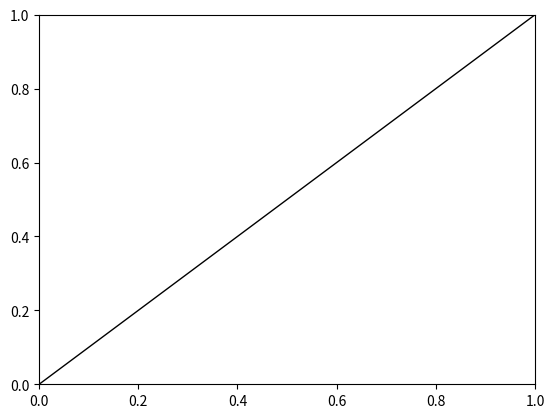

The matplotlib source for this figure:
from math import sin, cos, radians
from abc import ABC, abstractmethod, abstractproperty
# from matplotlib.patches import Arc as ptchArc
# from matplotlib.patches import Polygon as ptchPoly
import matplotlib.patches as patches
from matplotlib.collections import PatchCollection


class Object2D(ABC):
    pass

    # @abstractmethod
    # def getAsPatch(self):
    #     raise NotImplemented


class Point:

    def __init__(self,
                 posX: float = 0,
                 posY: float = 0
                 ) -> None:

        self.posX = posX
        self.posY = posY

    def __call__(self):
        return tuple([self.posX, self.posY])


class Line(Object2D):
    """
    Generic object that allow to initialize Line
    """

    def __init__(self,
                 startPoint: Point = None,
                 endPoint: Point = None
                 ):

        self.startPoint = startPoint
        self.endPoint = endPoint

    # Methods

    # def getAsPatch(self) -> ptchPoly:
    #     """Returns two-point polygon from matplotlib.patches lib
    #
    #     """
    #     return ptchPoly([(self.startPoint.posX, self.startPoint.posY), (self.endPoint.posX, self.endPoint.posY)],
    #                     closed=False, fill=False, linewidth=1)


class Rectangle(Object2D):

    def __init__(self,
                 length: float,
                 height: float
                 ) -> None:

        self.length = length
        self.height = height
        # self.corners = [Line(Point(0, 0), Point(self.length, 0)),
        #                 Line(Point(self.length, 0), Point(self.length, self.height)),
        #                 Line(Point(self.length, self.height), Point(0, self.height)),
        #                 Line(Point(0, self.height), Point(0, 0))]

        self.corners = [(0, 0), (self.length, 0), (self.length, self.height), (0, self.height)]


class Arc(Object2D):
    """
    Generic object that allow to initialize Arc
    """

    def __init__(self,
                 radius: float,
                 center: Point = None,
                 startAngle: float = 0,
                 endAngle: float = 180
                 ):

        self.radius = radius
        self.center = center
        self.startAngle = startAngle
        self.endAngle = endAngle

        self.startPoint: Point = Point(posX=(self.radius+self.center.posX)*cos(radians(self.startAngle)),
                                       posY=(self.radius+self.center.posY)*sin(radians(self.startAngle)))
        self._midAngle: float = (self.startAngle + self.endAngle)/2
        self.midPoint: Point = Point(posX=(self.radius+self.center.posX)*cos(radians(self._midAngle)),
                                     posY=(self.radius+self.center.posY)*sin(radians(self._midAngle)))
        self.endPoint: Point = Point(posX=(self.radius+self.center.posX)*cos(radians(self.endAngle)),
                                     posY=(self.radius+self.center.posY)*sin(radians(self.endAngle)))

    # Methods

    # def getAsPatch(self) -> ptchArc:
    #     """Return matplotlib object for plotting
    #
    #     """
    #     return ptchArc(xy=self.center,
    #                    width=self.radius, height=self.radius,
    #                    theta1=self.startAngle, theta2=self.endAngle)


class Transform:

    @staticmethod
    def backPoints2origin(baseObject: Object2D):
        """Restores all points from object to (0,0) position

        """
        for attr in dir(baseObject):
            obj = getattr(baseObject, attr)
            if type(obj) is Point:
                obj.posX = 0
                obj.posY = 0

    @staticmethod
    def setOffset(baseObject: Object2D, offsetX: float = 0, offsetY: float = 0):
        """Get all attributes that are point type.
        Tranzlate them by given values

        """
        for attr in dir(baseObject):
            obj = getattr(baseObject, attr)
            if type(obj) is Point:
                obj.posX += offsetX
                obj.posY += offsetY


class PlotterPrepare:

    @staticmethod
    def recognizeObject(baseObject: Object2D) -> str:
        """Function makes to recognize type of object

        """
        if type(baseObject) is Line:
            return "line"

        elif type(baseObject) is Arc:
            return "arc"

        elif type(baseObject) is Rectangle:
            return "rectangle"

        else:
            return ""

    @staticmethod
    def line2line(baseObject: Line) -> patches:
        """Converts base Line object into Matplotlib.Patches Polygon (with 2 points)
        Used for plotting lines.

        """
        return patches.Polygon(xy=[baseObject.startPoint(), baseObject.endPoint()],
                               closed=False,
                               fill=False,
                               linewidth=1)

    @staticmethod
    def arc2arc(baseObject: Arc):
        """Converts base Arc object into Matplotlib.Patches Arc
        Used for plotting lines.

        """
        return patches.Arc(xy=(baseObject.center.posX, baseObject.center.posY),
                           width=baseObject.radius*2, height=baseObject.radius*2,
                           theta1=baseObject.startAngle, theta2=baseObject.endAngle)

    @staticmethod
    def rect2rect(baseObject: Rectangle):

        return patches.Polygon(xy=baseObject.corners, fill=False, linewidth=1)

    @staticmethod
    def convert2patch(baseObject: Object2D):
        recognizedType = PlotterPrepare.recognizeObject(baseObject)

        if recognizedType == "line":
            return PlotterPrepare.line2line(baseObject)

        elif recognizedType == "arc":
            return PlotterPrepare.arc2arc(baseObject)

        elif recognizedType == "rectangle":
            return PlotterPrepare.rect2rect(baseObject)

    @staticmethod
    def makeCollection(patchesList: list):
        """Returns collection that can be plotted directly

        """
        return PatchCollection(patches=patchesList, match_original=True)


if __name__ == "__main__":

    line1 = Line(startPoint=Point(0, 0), endPoint=Point(1, 1))
    arc1 = Arc(center=Point(0, 0), radius=1)

    Transform.setOffset(baseObject=line1, offsetX=10, offsetY=10)
    print(line1.startPoint())
    print(line1.endPoint())

    line1.startPoint = Point()
    print(line1.startPoint())

    import matplotlib.pyplot as plt

    plt.figure()
    ax = plt.gca()
    obj1 = PlotterPrepare.convert2patch(line1)
    ax.add_patch(obj1)

    Transform.setOffset(arc1, 5, 5)

    obj2 = PlotterPrepare.convert2patch(arc1)
    ax.add_patch(obj2)

    print(arc1.startPoint())
    print(arc1.endPoint())
    plt.show()

    #
    #
    # luk1 = Arc(radius=1, center=(0, 0), startAngle=0, endAngle=360)
    # linia1 = Line(startPoint=(0, 0), endPoint=(1, 1))
    #
    #
    # plt.figure()
    #
    # ax = plt.gca()
    # ax.add_patch(luk1.getAsPatch())
    # ax.add_patch(linia1.getAsPatch())
    # ax.set_xlim([-1, 1])
    # ax.set_ylim([-1, 1])
    # plt.show()


